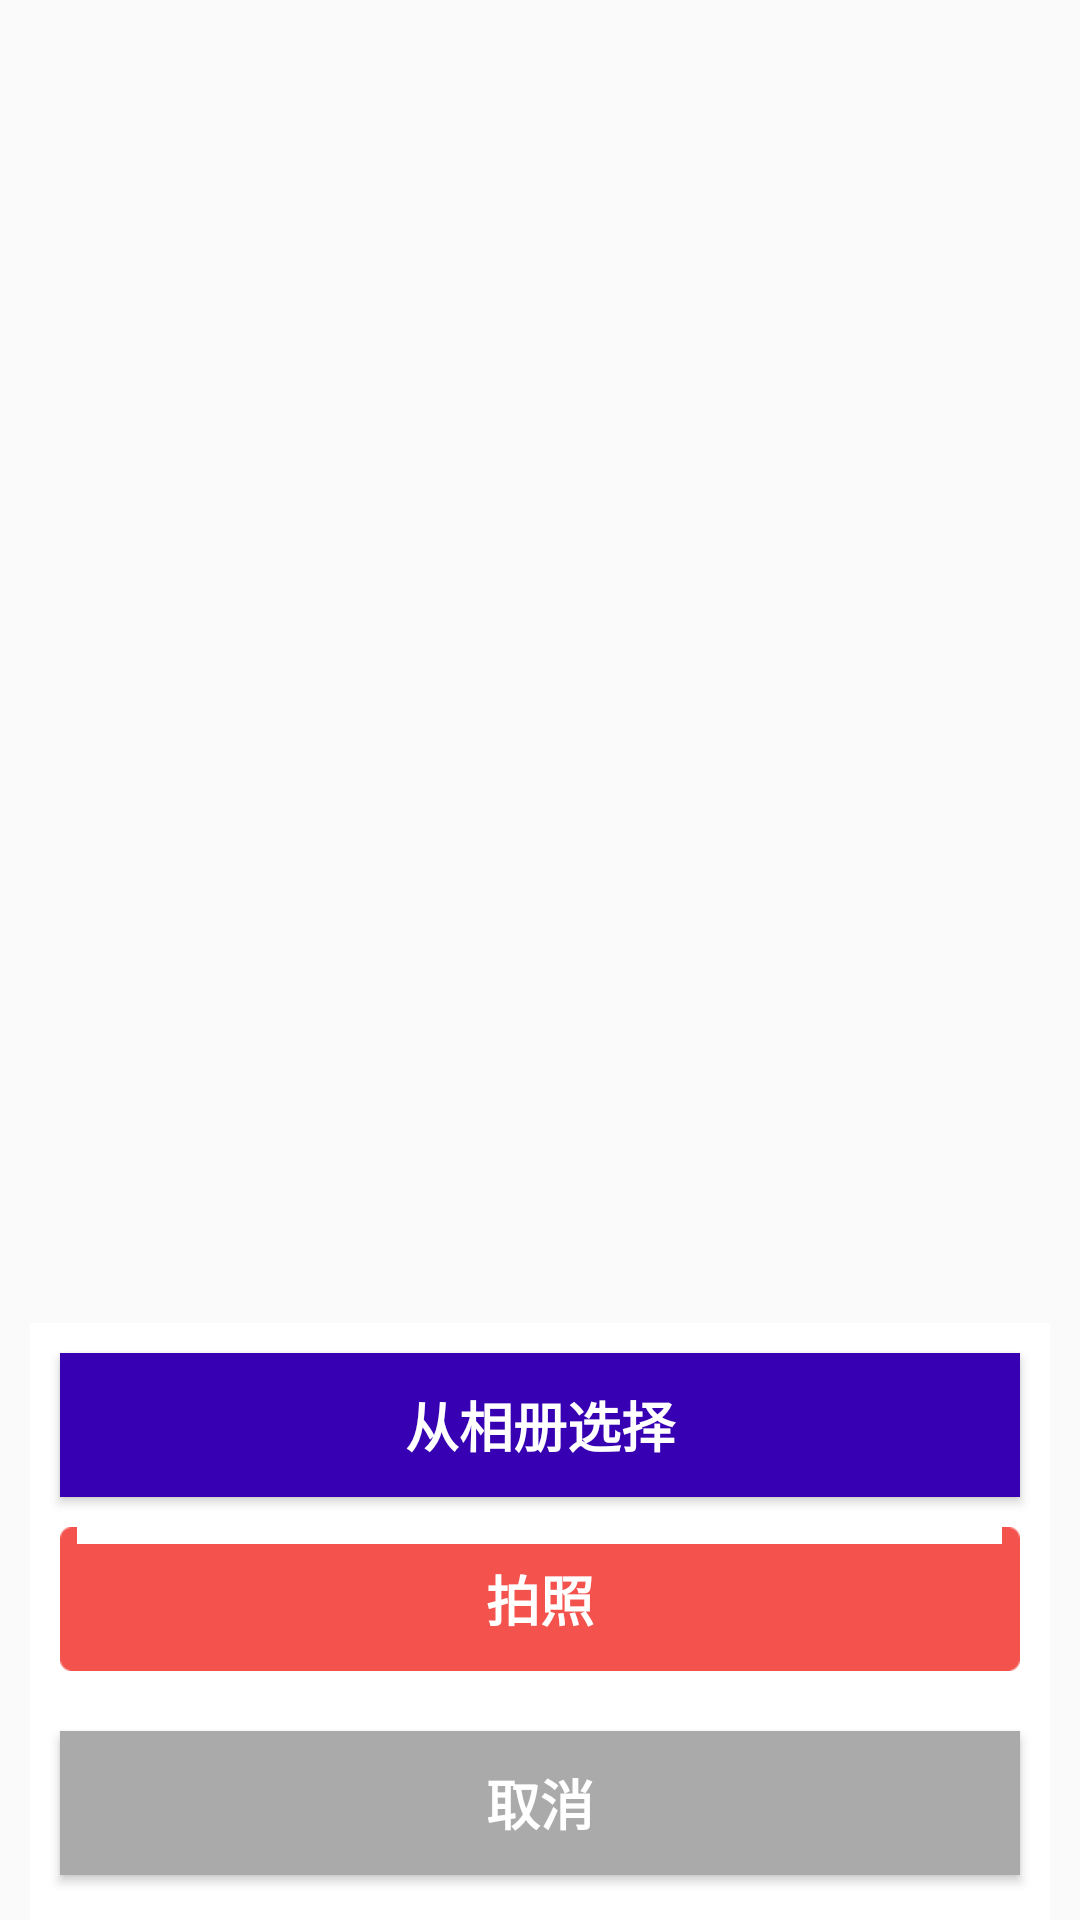

Reconstruct the res/layout file that produces this screen, plus the resources it refers to.
<!-- AndroidManifest.xml: application theme AppTheme -->
<!-- res/layout/layout_dialog_pic.xml -->
<?xml version="1.0" encoding="utf-8"?>
<RelativeLayout xmlns:android="http://schemas.android.com/apk/res/android"
    android:layout_width="fill_parent"
    android:layout_height="wrap_content"
    android:gravity="center_horizontal"
    android:orientation="vertical" >

    <LinearLayout
        android:layout_marginRight="10dp"
        android:layout_marginLeft="10dp"
        android:id="@+id/pop_layout"
        android:layout_width="fill_parent"
        android:layout_height="wrap_content"
        android:layout_alignParentBottom="true"
        android:background="@color/white"
        android:gravity="center_horizontal"
        android:orientation="vertical" >
        <Button
            android:id="@+id/pickPhotoBtn"
            android:layout_width="match_parent"
            android:layout_height="wrap_content"
            android:layout_marginLeft="10dip"
            android:layout_marginRight="10dip"
            android:layout_marginTop="10dp"
            android:background="@color/colorPrimaryDark"
            android:padding="10dp"
            android:text="从相册选择"
            android:textColor="@color/white"
            android:textSize="18sp"
            android:textStyle="bold" />
        <Button
            android:id="@+id/takePhotoBtn"
            android:layout_width="match_parent"
            android:layout_height="wrap_content"
            android:layout_marginLeft="10dip"
            android:layout_marginRight="10dip"
            android:layout_marginTop="10dp"
            android:background="@drawable/button_selector"
            android:padding="10dp"
            android:text="拍照"
            android:textColor="@color/white"
            android:textSize="18sp"
            android:textStyle="bold" />



        <Button
            android:id="@+id/cancelBtn"
            android:layout_width="match_parent"
            android:layout_height="wrap_content"
            android:layout_marginBottom="15dip"
            android:layout_marginLeft="10dip"
            android:layout_marginRight="10dip"
            android:layout_marginTop="20dp"
            android:background="@android:color/darker_gray"
            android:padding="10dp"
            android:text="取消"
            android:textColor="@color/white"
            android:textSize="18sp"
            android:textStyle="bold" />
    </LinearLayout>

</RelativeLayout>
<!-- resources referenced by this layout -->
<resources>
  <color name="colorPrimaryDark">#3700B3</color>
  <color name="white">#ffffff</color>
  <!-- drawable button_selector (drawable) -->
  <?xml version="1.0" encoding="utf-8"?>
  <selector xmlns:android="http://schemas.android.com/apk/res/android">
      <item android:state_pressed="true" android:drawable="@drawable/btn_red_pressed" />
      <item android:state_focused="true" android:drawable="@drawable/btn_red_pressed" />
      <item android:drawable="@drawable/btn_red" />
  </selector>
  <style name="AppTheme" parent="Theme.AppCompat.Light.DarkActionBar">
          
          <item name="colorPrimary">@color/colorPrimary</item>
          <item name="colorPrimaryDark">@color/colorPrimaryDark</item>
          <item name="colorAccent">@color/colorAccent</item>
      </style>
  <color name="colorPrimary">#6200EE</color>
  <color name="colorAccent">#03DAC5</color>
</resources>
